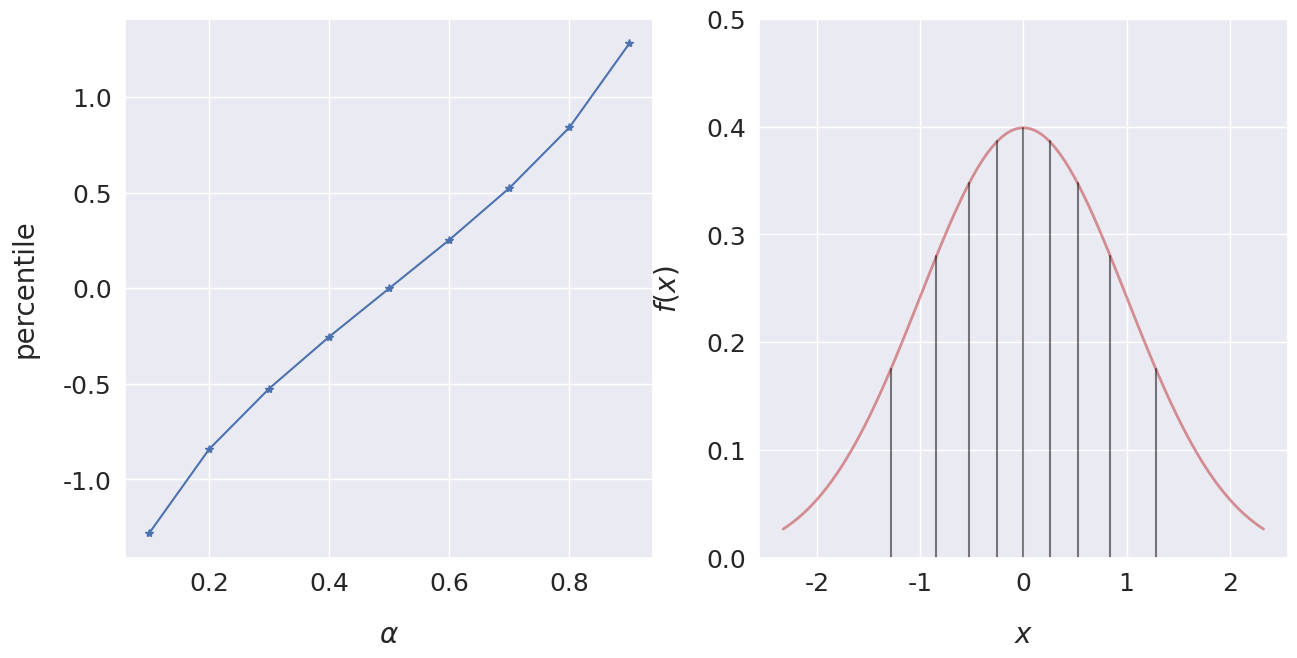

Recreate this plot in Python.
# -*- coding: utf-8 -*-
"""
Created on Thu Jun 25 11:11:35 2020

[redacted]
"""

import scipy.stats
import matplotlib.pyplot as plt
import numpy as np
from scipy.stats import norm
import seaborn as sns

sns.set()
SMALL_SIZE = 18
MEDIUM_SIZE = 20
BIGGER_SIZE = 20
plt.rc('font', size=SMALL_SIZE)          # controls default text sizes
plt.rc('axes', titlesize=SMALL_SIZE)     # fontsize of the axes title
plt.rc('axes', labelsize=MEDIUM_SIZE)    # fontsize of the x and y labels
plt.rc('xtick', labelsize=SMALL_SIZE)    # fontsize of the tick labels
plt.rc('ytick', labelsize=SMALL_SIZE)    # fontsize of the tick labels
plt.rc('legend', fontsize=SMALL_SIZE)    # legend fontsize
plt.rc('figure', titlesize=BIGGER_SIZE)  # fontsize of the figure title
plt.close('all')


plt.figure(1, figsize=(15, 7))
x = [(i + 1) * 0.1 for i in range(9)]
y = [norm.ppf(e) for e in x]
plt.subplot(121)
plt.plot(x, y, '-*b')
plt.ylabel('percentile', labelpad=18)
plt.xlabel(r'$\alpha$', labelpad=18)


# plot our distribution


xx = np.linspace(norm.ppf(0.01),
                norm.ppf(0.99), 100)
plt.figure(1)
plt.subplot(122)
plt.plot(xx, norm.pdf(xx),
       'r-', lw=2, alpha=0.6)
plt.ylim([0, 0.5])
for e in  y:
    print(norm.pdf(e))
    plt.axvline(e, 0, norm.pdf(e) / 0.5,
                color='black', alpha=0.5)
plt.ylabel('$f(x)$', labelpad=18)
plt.xlabel('$x$', labelpad=18)
plt.savefig('percentile_normal.png',
             bbox_inches='tight', dpi=300)